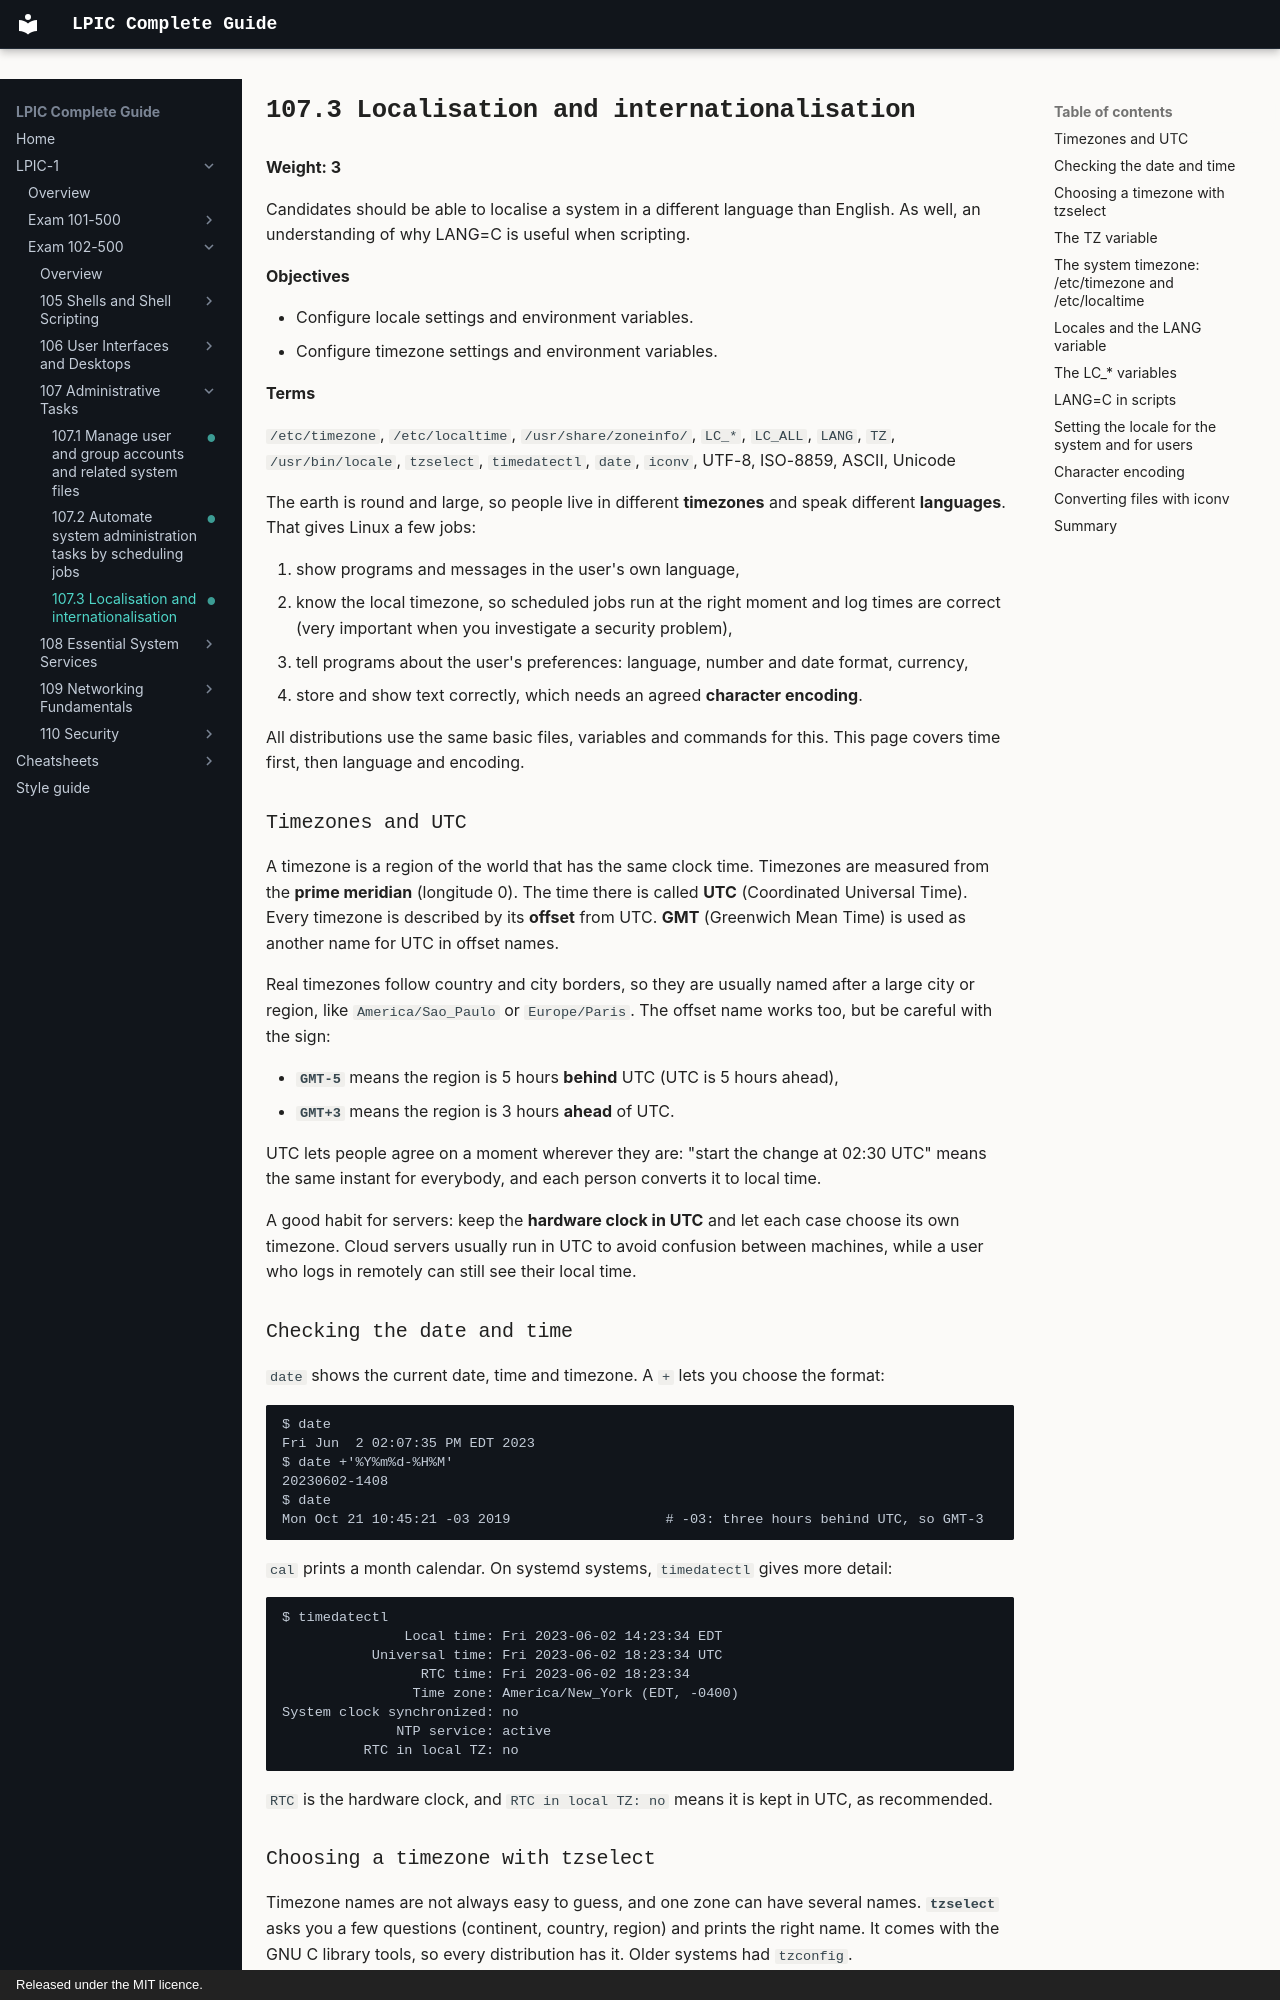

repository: AmraniCh/lpic-complete-guide · page: exam-102/107-administrative-tasks/107.3-localisation-and-internationalisation/index.html · generator: mkdocs · copyright: Released under the MIT licence.

---
objective: "107.3"
weight: 3
status: written
description: "Localisation and internationalisation. Configure locale and timezone settings, and understand why LANG=C helps in scripts."
---

# 107.3 Localisation and internationalisation

**Weight: 3**

Candidates should be able to localise a system in a different language than English. As well, an understanding of why LANG=C is useful when scripting.

**Objectives**

- Configure locale settings and environment variables.
- Configure timezone settings and environment variables.

**Terms**

`/etc/timezone`, `/etc/localtime`, `/usr/share/zoneinfo/`, `LC_*`, `LC_ALL`, `LANG`, `TZ`, `/usr/bin/locale`, `tzselect`, `timedatectl`, `date`, `iconv`, UTF-8, ISO-8859, ASCII, Unicode

The earth is round and large, so people live in different **timezones** and speak different **languages**. That gives Linux a few jobs:

1. show programs and messages in the user's own language,
2. know the local timezone, so scheduled jobs run at the right moment and log times are correct (very important when you investigate a security problem),
3. tell programs about the user's preferences: language, number and date format, currency,
4. store and show text correctly, which needs an agreed **character encoding**.

All distributions use the same basic files, variables and commands for this. This page covers time first, then language and encoding.

### Timezones and UTC

A timezone is a region of the world that has the same clock time. Timezones are measured from the **prime meridian** (longitude 0). The time there is called **UTC** (Coordinated Universal Time). Every timezone is described by its **offset** from UTC. **GMT** (Greenwich Mean Time) is used as another name for UTC in offset names.

Real timezones follow country and city borders, so they are usually named after a large city or region, like `America/Sao_Paulo` or `Europe/Paris`. The offset name works too, but be careful with the sign:

- **`GMT-5`** means the region is 5 hours **behind** UTC (UTC is 5 hours ahead),
- **`GMT+3`** means the region is 3 hours **ahead** of UTC.

UTC lets people agree on a moment wherever they are: "start the change at 02:30 UTC" means the same instant for everybody, and each person converts it to local time.

A good habit for servers: keep the **hardware clock in UTC** and let each case choose its own timezone. Cloud servers usually run in UTC to avoid confusion between machines, while a user who logs in remotely can still see their local time.

### Checking the date and time

`date` shows the current date, time and timezone. A `+` lets you choose the format:

```
$ date
Fri Jun  2 02:07:35 PM EDT 2023
$ date +'%Y%m%d-%H%M'
20230602-1408
$ date
Mon Oct 21 10:45:21 -03 2019                   # -03: three hours behind UTC, so GMT-3
```

`cal` prints a month calendar. On systemd systems, `timedatectl` gives more detail:

```
$ timedatectl
               Local time: Fri 2023-06-02 14:23:34 EDT
           Universal time: Fri 2023-06-02 18:23:34 UTC
                 RTC time: Fri 2023-06-02 18:23:34
                Time zone: America/New_York (EDT, -0400)
System clock synchronized: no
              NTP service: active
          RTC in local TZ: no
```

`RTC` is the hardware clock, and `RTC in local TZ: no` means it is kept in UTC, as recommended.
